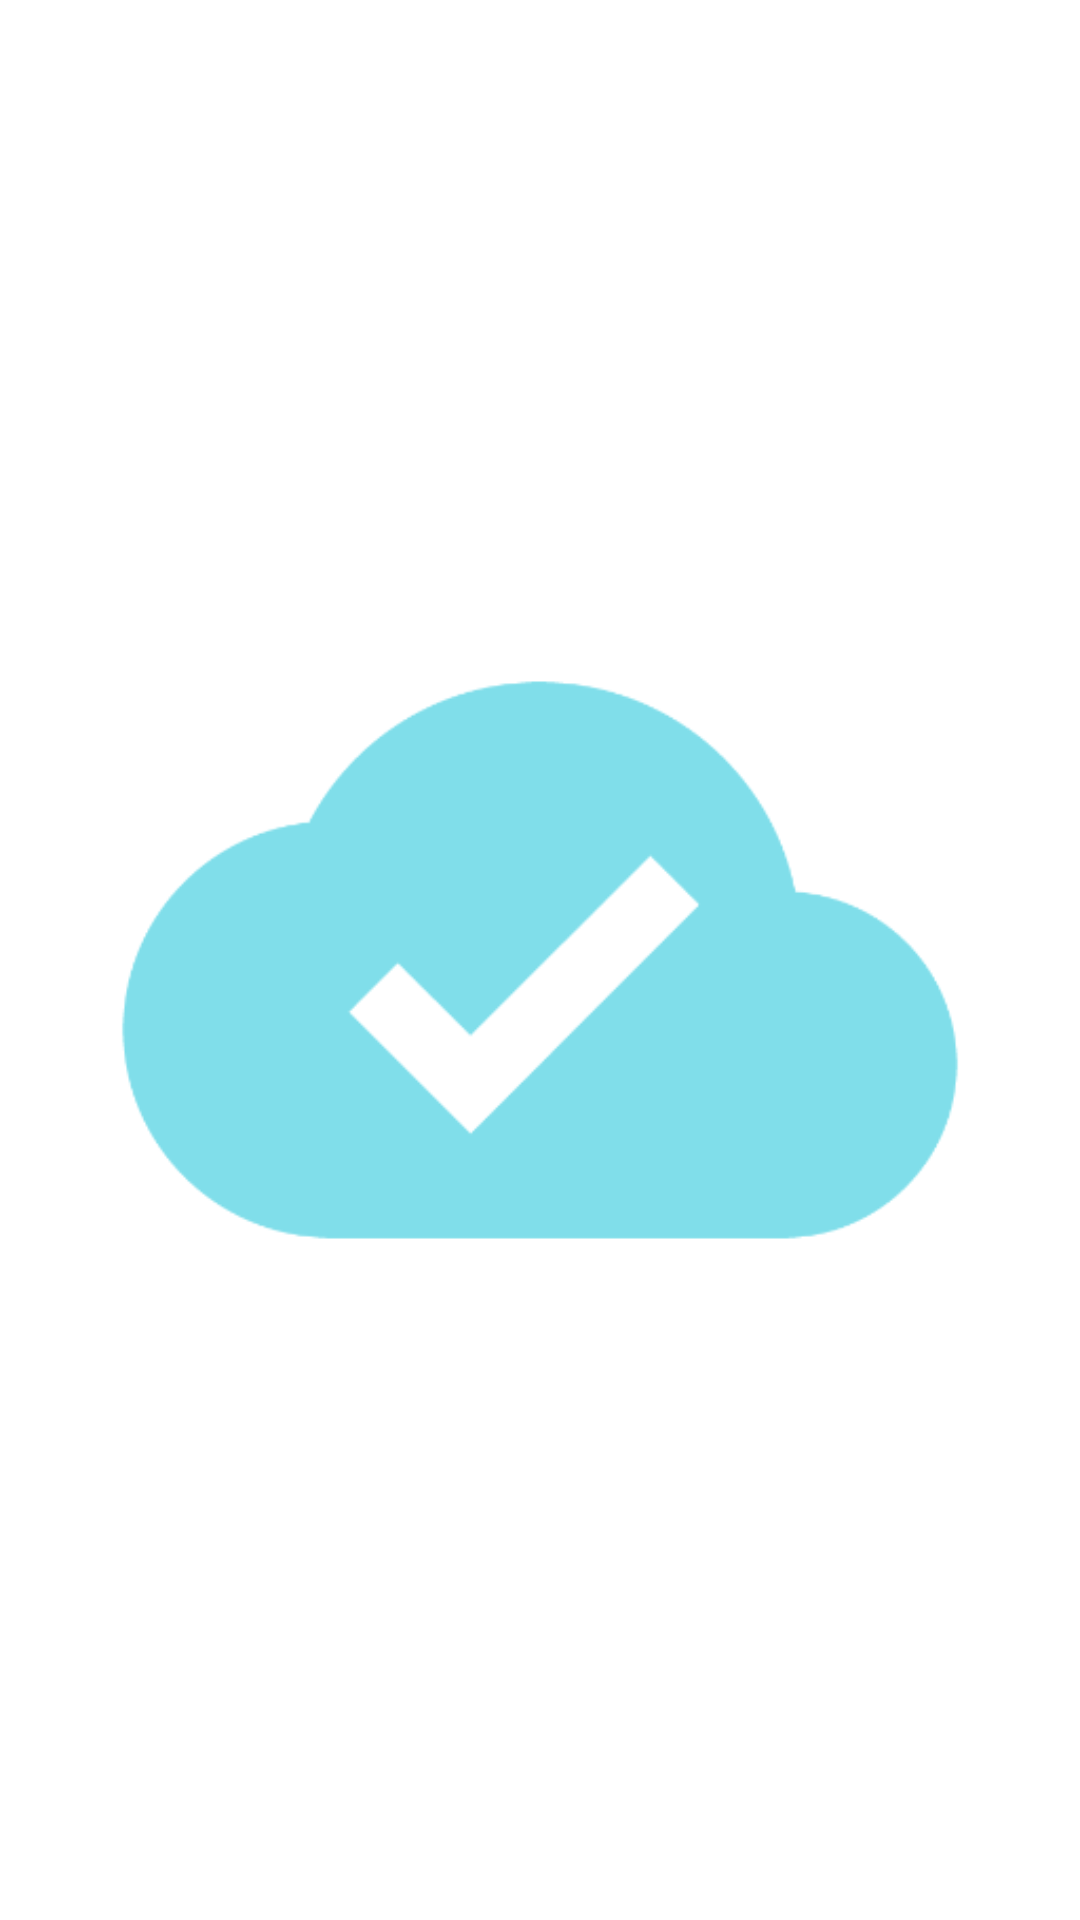

Here is an Android app screen rendered from its layout file. Give the layout XML and the strings, colors and styles it references.
<!-- AndroidManifest.xml: application theme Theme.Sherlock -->
<!-- res/layout/splashscreen.xml -->
<?xml version="1.0" encoding="utf-8"?>
<LinearLayout xmlns:android="http://schemas.android.com/apk/res/android"
    android:orientation="vertical" android:layout_width="fill_parent"
    android:layout_height="fill_parent"
    style="@style/VerticalThemeLayout">

    <ImageView android:id="@+id/splashscreen" android:layout_width="wrap_content"
        android:layout_height="fill_parent"
        android:src="@drawable/ic_launcher"
        android:layout_gravity="center"/>

    <TextView android:layout_width="fill_parent"
        android:layout_height="wrap_content"
        android:text="Hello World, splash"/>

</LinearLayout>
<!-- resources referenced by this layout -->
<resources>
  <!-- drawable ic_launcher: png bitmap (drawable-mdpi, 17822 bytes) -->
  <style name="VerticalThemeLayout">
          <item name="android:background">#ffffff</item>
          <item name="android:layout_width">fill_parent</item>
          <item name="android:layout_height">fill_parent</item>
          <item name="android:orientation">horizontal</item>
  
          <item name="android:textViewStyle">@style/MyTextViewStyle</item>
      </style>
  <style name="MyTextViewStyle" parent="android:Widget.TextView">
          <item name="android:textColor">#000</item>
  
      </style>
</resources>
